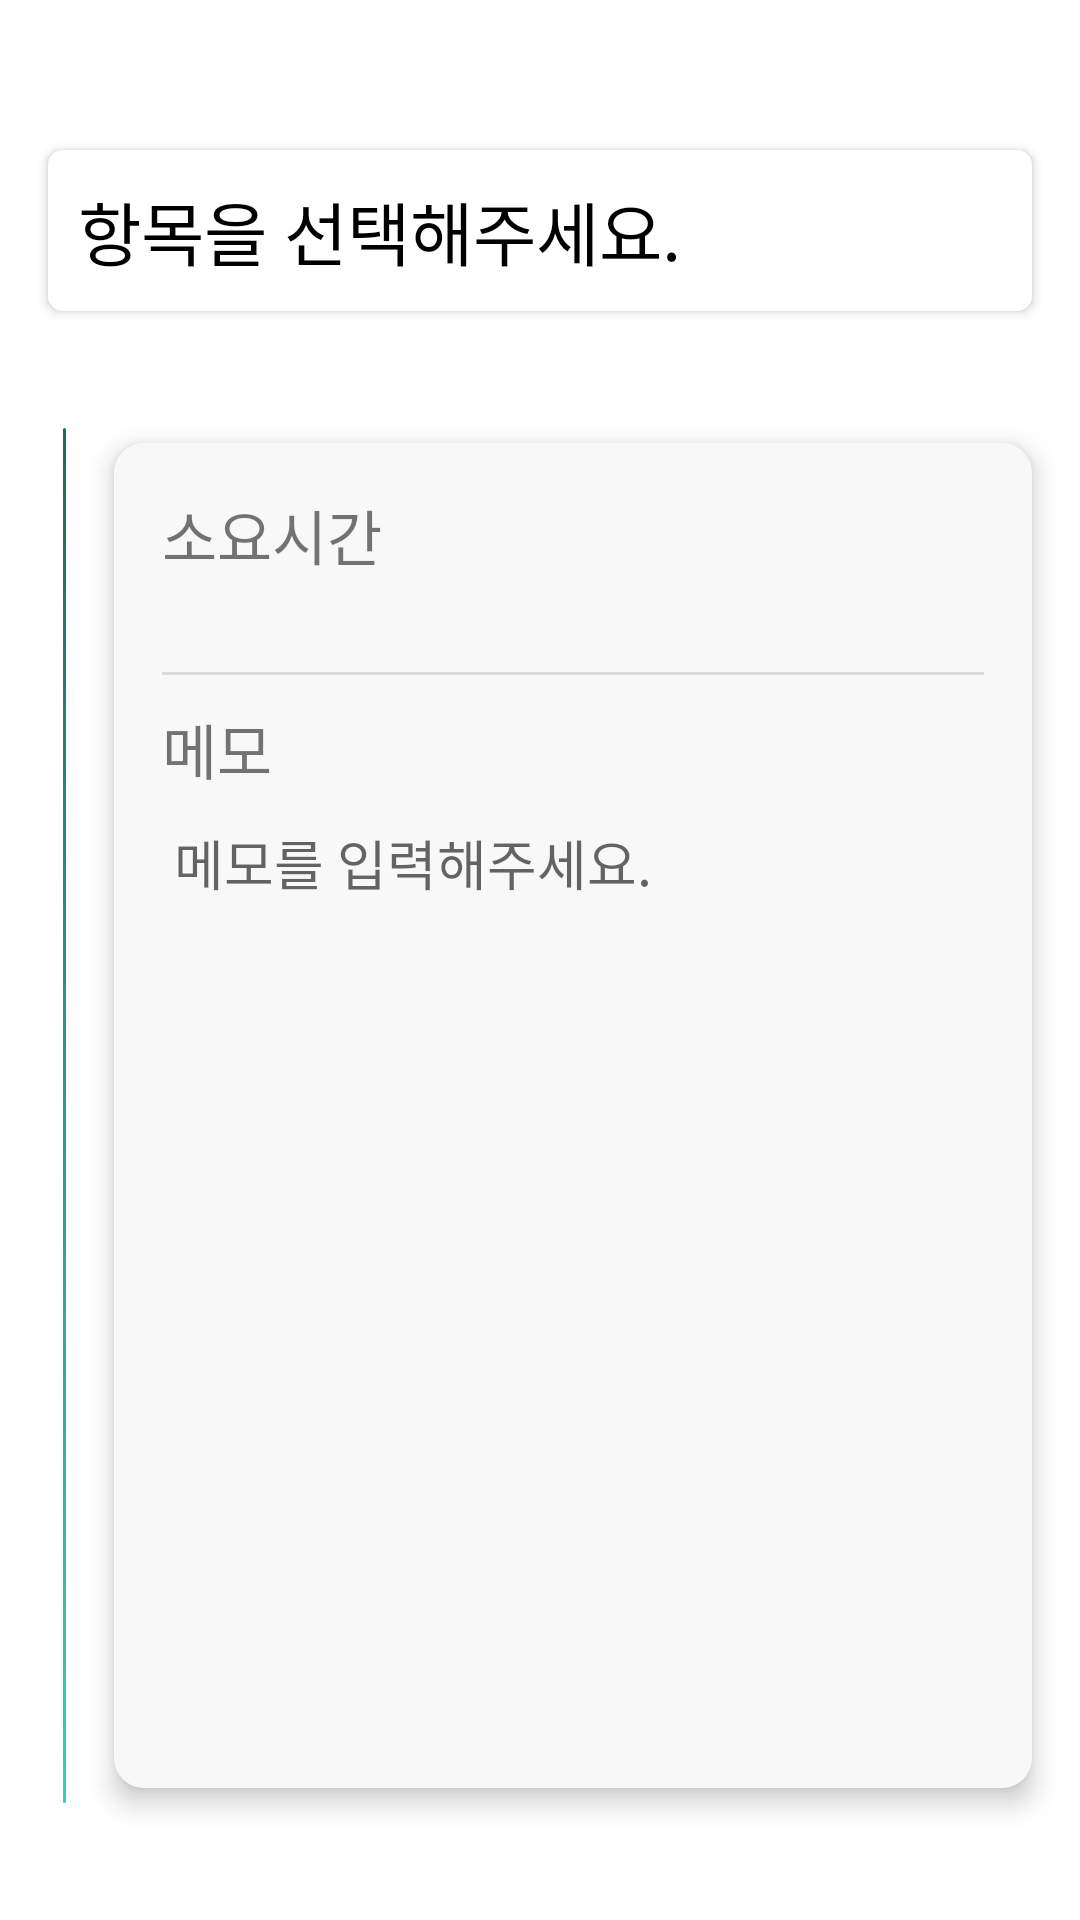

Produce the Android XML layout that renders to this screen, including the resource entries it uses.
<!-- AndroidManifest.xml: application theme Theme.TimeIsGold -->
<!-- res/layout/dialog_record_info_fragment.xml -->
<?xml version="1.0" encoding="utf-8"?>
<layout xmlns:app="http://schemas.android.com/apk/res-auto">

    <data>

        <variable
            name="isEdit"
            type="Boolean" />

        <variable
            name="type"
            type="com.crystal.timeisgold.custom.DialogType" />
    </data>

    <androidx.constraintlayout.widget.ConstraintLayout xmlns:android="http://schemas.android.com/apk/res/android"
        android:id="@+id/layout"
        android:layout_width="match_parent"
        android:layout_height="match_parent">

        <ImageButton
            android:id="@+id/backButton"
            style="@style/InterfaceButton"
            android:layout_width="40dp"
            android:layout_height="40dp"
            android:background="?attr/selectableItemBackgroundBorderless"
            android:src="@drawable/ic_back"
            app:layout_constraintBottom_toBottomOf="@id/saveButton"
            app:layout_constraintStart_toStartOf="parent"
            app:layout_constraintTop_toTopOf="@id/saveButton" />

        <ImageButton
            android:id="@+id/editButton"
            style="@style/InterfaceButton"
            android:layout_width="40dp"
            android:layout_height="40dp"
            android:background="?attr/selectableItemBackgroundBorderless"
            app:editImage="@{isEdit}"
            app:layout_constraintBottom_toBottomOf="@id/saveButton"
            app:layout_constraintEnd_toStartOf="@id/saveButton"
            app:layout_constraintTop_toTopOf="@id/saveButton"
            app:visible="@{type}" />

        <ImageButton
            android:id="@+id/saveButton"
            style="@style/InterfaceButton"
            android:layout_width="40dp"
            android:layout_height="40dp"
            android:background="?attr/selectableItemBackgroundBorderless"
            android:src="@drawable/ic_save"
            app:layout_constraintBottom_toBottomOf="@id/saveButton"
            app:layout_constraintEnd_toEndOf="parent"
            app:layout_constraintTop_toTopOf="@id/saveButton" />


        <androidx.appcompat.widget.AppCompatButton
            android:id="@+id/typeButton"
            android:layout_width="0dp"
            android:layout_height="wrap_content"
            android:layout_marginStart="@dimen/layout_left_padding"
            android:layout_marginTop="10dp"
            android:layout_marginEnd="@dimen/layout_right_padding"
            android:background="@drawable/background_title_button"
            android:elevation="10dp"
            android:gravity="start"
            android:padding="10dp"
            android:text="@string/choice_type"
            android:textColor="@color/basic_opposite_color"
            android:textSize="23sp"
            app:layout_constraintEnd_toEndOf="parent"
            app:layout_constraintStart_toStartOf="parent"
            app:layout_constraintTop_toBottomOf="@id/saveButton" />

        <TextView
            android:id="@+id/startDateText"
            android:layout_width="wrap_content"
            android:layout_height="wrap_content"
            android:layout_marginStart="@dimen/layout_left_padding"
            android:layout_marginTop="10dp"
            android:layout_marginEnd="@dimen/layout_right_padding"
            app:layout_constraintStart_toStartOf="parent"
            app:layout_constraintTop_toBottomOf="@id/typeButton" />

        <View
            android:id="@+id/timelineView"
            android:layout_width="1dp"
            android:layout_height="0dp"
            android:layout_marginStart="5dp"
            android:layout_marginTop="10dp"
            android:layout_marginBottom="10dp"
            android:background="@drawable/background_timeline"
            app:layout_constraintBottom_toTopOf="@id/endDateText"
            app:layout_constraintStart_toStartOf="@id/startDateText"
            app:layout_constraintTop_toBottomOf="@id/startDateText" />


        <TextView
            android:id="@+id/endDateText"
            android:layout_width="wrap_content"
            android:layout_height="wrap_content"
            android:layout_marginStart="@dimen/layout_left_padding"
            android:layout_marginTop="10dp"
            android:layout_marginEnd="@dimen/layout_right_padding"
            android:layout_marginBottom="10dp"
            app:layout_constraintBottom_toBottomOf="parent"
            app:layout_constraintStart_toStartOf="parent" />

        <androidx.constraintlayout.widget.ConstraintLayout
            android:layout_width="0dp"
            android:layout_height="0dp"
            android:layout_marginStart="@dimen/layout_left_padding"
            android:layout_marginTop="5dp"
            android:layout_marginEnd="@dimen/layout_right_padding"
            android:layout_marginBottom="5dp"
            android:background="@drawable/background_record_info"
            android:elevation="5dp"
            android:padding="@dimen/layout_left_padding"
            app:layout_constraintBottom_toBottomOf="@id/timelineView"
            app:layout_constraintEnd_toEndOf="parent"
            app:layout_constraintStart_toEndOf="@id/timelineView"
            app:layout_constraintTop_toTopOf="@id/timelineView">

            <TextView
                android:id="@+id/text1"
                android:layout_width="wrap_content"
                android:layout_height="wrap_content"
                android:text="@string/duration"
                android:textSize="20sp"
                app:layout_constraintStart_toStartOf="parent"
                app:layout_constraintTop_toTopOf="parent" />

            <TextView
                android:id="@+id/durationText"
                android:layout_width="0dp"
                android:layout_height="wrap_content"
                android:gravity="end"
                android:textSize="30sp"
                android:textStyle="bold"
                app:layout_constraintEnd_toEndOf="parent"
                app:layout_constraintStart_toEndOf="@id/text1"
                app:layout_constraintTop_toTopOf="parent" />

            <com.google.android.material.divider.MaterialDivider
                android:id="@+id/divider"
                android:layout_width="0dp"
                android:layout_height="1dp"
                android:layout_marginTop="20dp"
                app:layout_constraintEnd_toEndOf="parent"
                app:layout_constraintStart_toStartOf="parent"
                app:layout_constraintTop_toBottomOf="@id/durationText" />

            <TextView
                android:id="@+id/text2"
                android:layout_width="wrap_content"
                android:layout_height="wrap_content"
                android:layout_marginTop="10dp"
                android:text="@string/memo"
                android:textSize="20sp"
                app:layout_constraintStart_toStartOf="parent"
                app:layout_constraintTop_toBottomOf="@id/divider" />

            <EditText
                android:id="@+id/memoEditText"
                android:layout_width="match_parent"
                android:layout_height="0dp"
                android:backgroundTint="@android:color/transparent"
                android:gravity="top"
                app:editStatus="@{isEdit}"
                android:hint="@string/write_memo"
                android:inputType="textMultiLine"
                app:layout_constraintBottom_toBottomOf="parent"
                app:layout_constraintEnd_toEndOf="parent"
                app:layout_constraintStart_toStartOf="parent"
                app:layout_constraintTop_toBottomOf="@id/text2" />

        </androidx.constraintlayout.widget.ConstraintLayout>


    </androidx.constraintlayout.widget.ConstraintLayout>
</layout>
<!-- resources referenced by this layout -->
<resources>
  <color name="basic_opposite_color">#000000</color>
  <dimen name="layout_left_padding">16dp</dimen>
  <dimen name="layout_right_padding">16dp</dimen>
  <!-- drawable background_record_info (drawable) -->
  <?xml version="1.0" encoding="utf-8"?>
  <shape xmlns:android="http://schemas.android.com/apk/res/android" android:shape="rectangle">
      <corners android:radius="10dp" />
      <solid android:color="@color/record_info_background" />
  </shape>
  <!-- drawable background_timeline (drawable) -->
  <?xml version="1.0" encoding="utf-8"?>
  <shape xmlns:android="http://schemas.android.com/apk/res/android"
      android:shape="rectangle">
  
      <corners
          android:radius="1dp" />
      <size
          android:width="120dp"
          android:height="120dp" />
  
      <gradient
          android:angle="90"
          android:centerY="0.8"
          android:endColor="@color/timer_center"
          android:startColor="@color/timer_end"
          android:type="linear"
          android:useLevel="false" />
  </shape>
  <!-- drawable background_title_button (drawable) -->
  <?xml version="1.0" encoding="utf-8"?>
  <ripple xmlns:android="http://schemas.android.com/apk/res/android" android:color="@color/basic_color">
  
  <item android:id="@android:id/background">
      <shape android:shape="rectangle">
          <corners android:radius="5dp" />
          <solid android:color="@color/dialog_background" />
      </shape>
  </item>
  </ripple>
  <string name="choice_type">항목을 선택해주세요.</string>
  <string name="duration">소요시간</string>
  <string name="memo">메모</string>
  <string name="write_memo">메모를 입력해주세요.</string>
  <style name="InterfaceButton" parent="Widget.AppCompat.ImageButton">
          <item name="android:tint">@color/basic_opposite_color</item>
          <item name="android:height">40dp</item>
          <item name="android:width">40dp</item>
          <item name="backgroundTint">@android:color/transparent</item>
      </style>
  <style name="Theme.TimeIsGold" parent="Theme.MaterialComponents.DayNight.NoActionBar">
          
          <item name="colorPrimary">@color/green</item>
          <item name="colorPrimaryVariant">@color/deep_green</item>
          <item name="colorOnPrimary">@color/pastel_violet</item>
          
          <item name="colorSecondary">@color/green</item>
          <item name="colorSecondaryVariant">@color/deep_green_blue</item>
          <item name="colorOnSecondary">@color/black</item>
          
          <item name="android:statusBarColor" tools:targetApi="l">@color/basic_color</item>
          <item name="android:windowLightStatusBar">true</item>
          
  
      </style>
  <color name="record_info_background">#F8F8F8</color>
  <color name="timer_center">#22695C</color>
  <color name="timer_end">#37CFB3</color>
  <color name="basic_color">#FFFFFFFF</color>
  <color name="dialog_background">#FFFFFF</color>
  <color name="green">#22695C</color>
  <color name="deep_green">#082032</color>
  <color name="pastel_violet">#BCC3DB</color>
  <color name="deep_green_blue">#3B8085</color>
  <color name="black">#FF000000</color>
</resources>
